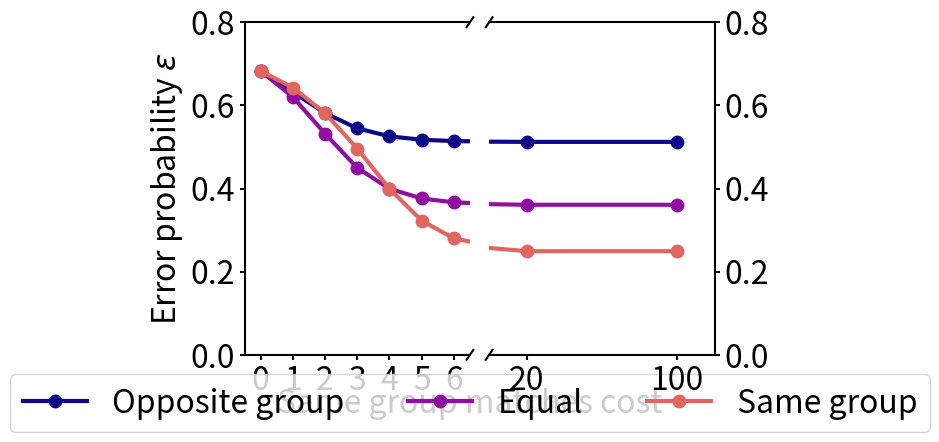

Write the Python code that produced this figure.
"""
21-11-22, Muriel Louman, AMOLF

analysis 221121_grow_mRNA_wr_energetic_Jennys_way_test_rates
"""

#import needed packages
import numpy as np
import matplotlib.pyplot as plt
import pandas as pd
import math
import datetime
import os.path
from random import randint
from pylab import *


def date_now(now):
    year = '{:02d}'.format(now.year)
    month = f'{now.month}' 
    day = f'{now.day}' 
    string_date = year + month + day
    print(string_date)
    return string_date


def graph_error_g_bb(L_delta_g_bb, L_epsilon, model_title, bases, L_std_high, L_std_low, color_def, repulsion):

    plt.plot(L_delta_g_bb, L_epsilon, label = "bases = %s" %(bases), color= color_def)
    plt.fill_between(L_delta_g_bb, L_std_low, L_std_high, color= color_def, alpha=0.1)
    if repulsion =="-1":
        plt.title("%s: Effect $\Delta G_{pol}$ on error probability of the copy polymer, not allowing pur-pur or py-py binding"%(model_title))
    else:
        plt.title("%s: Effect $\Delta G_{pol}$ on error probability of the copy polymer, with repulsion %s"%(model_title,repulsion))
    plt.ylim(0,0.6)
    plt.xlabel("Backbone strength $\Delta G_{pol}$")
    plt.ylabel("Error probability $\epsilon$")
    plt.legend(bbox_to_anchor=(1.04, 1))
    plt.subplots_adjust(right=0.7)
    return


def graph_error_g_bb_3tables(L_delta_g_bb, L_epsilon, model_title, bases, L_std_high, L_std_low, color_def, repulsion, matrix_table1, colnames,iteration,graph,table1, table2, table3,error_limit,fontsizee, lineswidth,base_legend):
    # matrix_table1 = matrix_table1.round(decimals=2)
    if iteration ==0:
        table1.axis('tight')
        table1.axis('off')
        the_table1 = table1.table(cellText=matrix_table1,colLabels=colnames,rowLabels = colnames, loc='center')
        the_table1.auto_set_font_size(False)
        the_table1.set_fontsize(fontsizee)
        table2.plot()
        table3.plot()
    if iteration ==1:
        table2.axis('tight')
        table2.axis('off')
        the_table2 = table2.table(cellText=matrix_table1,colLabels=colnames,rowLabels = colnames, loc='center')
        the_table2.auto_set_font_size(False)
        the_table2.set_fontsize(fontsizee)
        table1.plot()
        table3.plot()
    if iteration ==2:
        table3.axis('tight')
        table3.axis('off')
        the_table3 =table3.table(cellText=matrix_table1,colLabels=colnames,rowLabels = colnames, loc='center')
        the_table3.auto_set_font_size(False)
        the_table3.set_fontsize(fontsizee)
        table1.plot()
        table2.plot()

    if bases == "aATLambdaSigma" or bases == "aATGC" or bases == "aATXK":
        if repulsion != "-1":
            the_graph = graph.scatter(12, error_limit, color= color_def)
            labels = ["-2","0","2","4","6","8","10", "$\infty$"]
            graph.set_xticks([-2,0,2,4,6,8,10,12])
            graph.set_xticklabels(labels,fontsize =fontsizee)

    bases_str  = bases
    if bases == "aATLambdaSigma":
        bases_str = "aAT$\Lambda\Sigma$" 
    if bases == "ATLambdaSigma":
        bases_str = "AT$\Lambda\Sigma$"\
    
    the_graph = graph.plot(L_delta_g_bb, L_epsilon, label = "%s" %(base_legend), color= color_def,linewidth = lineswidth)
    graph.fill_between(L_delta_g_bb, L_std_low, L_std_high, color= color_def, alpha=0.1)
    graph.set_ylim([0,0.8])
    graph.set_xlabel("Backbone strength $\Delta G_{bb}$", fontsize =fontsizee)
    graph.set_ylabel("Error probability $\epsilon$",fontsize =fontsizee)
    graph.tick_params(axis='y', labelsize=fontsizee, width=lineswidth*0.5) 
    graph.tick_params(axis='x', labelsize=fontsizee, width=lineswidth*0.5)
    graph.spines['left'].set_linewidth(lineswidth*0.5)
    graph.spines['right'].set_linewidth(lineswidth*0.5)
    graph.spines['bottom'].set_linewidth(lineswidth*0.5)
    graph.spines['top'].set_linewidth(lineswidth*0.5)
    # graph.set_xticklabels(L_delta_g_bb,fontsize=16)
    box = graph.get_position()
    graph.set_position([box.x0, box.y0+box.height*0.1, box.width, box.height*0.9])
    graph.legend(loc='lower center', bbox_to_anchor=(0.5, -0.3), ncol=3, fontsize =fontsizee)

    if repulsion =="-1":
        graph.set_title("Effect $\Delta G_{bb}$ on error probability of the copy polymer, not allowing same group matches", fontsize =fontsizee,y=1.0, pad=14)
    else:
        graph.set_title("Effect $\Delta G_{bb}$ on error probability of the copy polymer, with free energy cost %s"%(repulsion), fontsize =fontsizee, y=1.0, pad=14)
    
    return








def change_base_string_to_int(base):
    base_int = 0
    if base == "aA":
        base_int =1
    elif base =="A":
        base_int = 15
    elif base == "T":
        base_int = 2
    elif (base == "G"):
        base_int = 3
    elif (base == "C"):
        base_int = 4
    elif (base == "iG"):
        base_int = 5
    elif (base == "iC"):
        base_int = 6
    elif (base == "S"):
        base_int = 7
    elif (base == "L"):
        base_int = 8
    elif (base == "Lambda"):
        base_int = 9
    elif (base == "Sigma"):
        base_int = 10
    elif (base == "delta"):
        base_int = 11
    elif (base == "beta"):
        base_int = 12
    elif (base == "X"):
        base_int = 13
    elif (base == "K"):
        base_int = 14
    return base_int



def base_OH_groups(base):
    if base == 1:
        #base = 1 means, base is aA.
        OH_groups = [1, 0, 1]
    elif base == 15:
        OH_groups = [1,0,5]
    elif base == 2:
        #base = 2 means, base is T.
        OH_groups = [0, 1, 0]
    elif base == 3:
        #base = 3 means, base is G.
        OH_groups = [0, 1, 1]
    elif base ==  4:
        #base = 4 means, base is C.
        OH_groups = [1, 0, 0]
    elif base ==  5:
        #base = 5 means, base is iG.
        OH_groups = [1, 1, 0]
    elif base == 6:
        #base = 6 means, base is iC.
        OH_groups = [0, 0, 1]
    elif base == 7:
        #base = 7 means, base is S.
        OH_groups = [0, 0, 0]
    elif base == 8:
        #base = 8 means, base is L.
        OH_groups = [1, 1, 1]
    
    elif base == 9:
        #base = 9 means, base is Lambda.
        OH_groups = [1, 1, 1]
    
    elif base == 10:
        #base = 10 means, base is Sigma.
        OH_groups = [0, 0, 0]
    elif base == 11:
        #base = 11 means, base is delta.
        OH_groups = [1, 0, 0]
    
    elif base == 12:
        #base = 12 means, base is beta.
        OH_groups = [0, 1, 1]
    
    elif base == 13:
        #base = 12 means, base is X.
        OH_groups = [0, 1, 0]
    elif base == 14:
        #base = 14 means, base is L.
        OH_groups = [1, 0, 1]
    return OH_groups


def OH_matches_strength(base_i, base_j, rep):
    match = 0
    base = False
    strength = 0 
    for i in range(0,len(base_i)):
        if base_i[i]==5 or base_j[i]==5:
            base = True
    if base == False:
        for i in range(0,len(base_i)):
            if base_i[i] != base_j[i]:
                match += 1
        strength = -1*(2 * match - 3) +rep
    elif base == True:
        for i in range(0,len(base_i)):
            if base_i[i] ==5 or base_j[i] ==5:
                strength = strength
            else:
                if base_i[i] != base_j[i]:
                    match += 1
        strength = -1 * (2*match -2) +rep
    return strength

def make_E_OH_matrix(bases, rep):
    
    OH_matrix=np.zeros((len(bases), len(bases)))
    matrix = np.array([["        " for c in range(len(bases))] for r in range(len(bases))])
    strength = 0

    for i, basei in enumerate (bases):
        for j, basej in enumerate (bases):
            if basei =="L":
                basei = "Lambda"
            if basei =="S":
                basei = "Sigma"
            if basej =="L":
                basej = "Lambda"
            if basej =="S":
                basej = "Sigma"
            base_i_int = change_base_string_to_int(basei)
            base_i = base_OH_groups(base_i_int)
            base_j_int = change_base_string_to_int(basej)
            base_j = base_OH_groups(base_j_int)
            base_i_dev = base_i_int%2
            base_j_dev = base_j_int%2
            tot_dev = base_i_dev +base_j_dev 
            if tot_dev ==1:
                strength = OH_matches_strength(base_i,base_j,0)
                strength_str = str(round(strength,2))
            else: 
                strength = OH_matches_strength(base_i,base_j,rep)
                strength_str = str(round(strength,2))
                if rep ==-1:
                    strength = 100
                    strength_str = "$\infty$"
            # strength = OH_matches_strength(base_i,base_j,0)
            OH_matrix[i,j] = strength
            matrix[i,j] = strength_str
            print(matrix)
    
    # OH_matrix_str = [[str(ele) for ele in sub] for sub in OH_matrix] 
    # strengths = 'aa'
    # if rep == -1:
    #     for i, basei in enumerate (bases):
    #         for j, basej in enumerate (bases):
    #             if OH_matrix[i,j] ==100:
    #                 strengths = 'aa'
    #             else:
    #                 strengths = str(OH_matrix[i,j])
    #             OH_matrix_str[i,j] = strengths
    
        
    return OH_matrix, matrix


def matrix_purpy(bases):
    # pur1pur1, pur1pur2, pur2pur2, py1py1, py1py2, py2py2, py1pur1, py1pur2 ,py2pur1 ,py2pur2 = probs
    matrix = []
    for i, basei in enumerate(bases):
        row = []
        for j, basej in enumerate(bases):
            row.append(basei +basej)
        matrix.append(row)
    return matrix

def make_model_names(bases_combies, model, models_title):
    L_models= []
    L_model_titles = []
    for bases in bases_combies:
        L_models.append(model + bases)
        string = models_title + " " + bases
        L_models_titles.append(string)

    return L_models, L_models_titles

def graph_error_high_g_bb_all_bases(L_error_high_bb, L_repulsion, bases_str, colors_bases, fontsizee, lineswidth, base_legend):
    f, (ax, ax2) = plt.subplots(1, 2, sharey=True, facecolor='w', gridspec_kw={'width_ratios': (5,5)})
    L_errors_base1 = []
    L_errors_base2 = []
    L_errors_base3 = []
    L_errors_sem_base1 = []
    L_errors_sem_base2 = []
    L_errors_sem_base3 = []
    for i in range (0,len(L_repulsion)):
        if L_repulsion[i] ==-1:
            L_repulsion[i] = 10
        if L_repulsion[i] == 20:
            L_repulsion[i] = 8
        L_errors_base1.append(L_error_high_bb[3*i])
        L_errors_base2.append(L_error_high_bb[3*i+1])
        L_errors_base3.append(L_error_high_bb[3*i+2])
    if bases_str[0] =="aATGCLambdaSigma":
        bases_str[0] ="aATGC$\Lambda\Sigma$"
    if bases_str[0] =="ATLambdaSigma":
        bases_str[0] ="AT$\Lambda\Sigma$"

    graph = ax.errorbar(L_repulsion, L_errors_base1,label = "%s" %(base_legend[0]),fmt='-o', color =colors_bases[0], linewidth = lineswidth, markersize=lineswidth*3)
    graph = ax.errorbar(L_repulsion, L_errors_base2, label = "%s" %(base_legend[1]),fmt='-o',color =colors_bases[1], linewidth = lineswidth, markersize=lineswidth*3)
    graph = ax.errorbar(L_repulsion, L_errors_base3, label = "%s" %(base_legend[2]),fmt='-o',color =colors_bases[2], linewidth = lineswidth, markersize=lineswidth*3)
    graph = ax2.errorbar(L_repulsion, L_errors_base1,  label = "%s" %(base_legend[0]),fmt='-o',color =colors_bases[0], linewidth = lineswidth, markersize=lineswidth*3)
    graph = ax2.errorbar(L_repulsion, L_errors_base2, label = "%s" %(base_legend[1]),fmt='-o',color =colors_bases[1], linewidth = lineswidth, markersize=lineswidth*3)
    graph = ax2.errorbar(L_repulsion, L_errors_base3,label = "%s" %(base_legend[2]),fmt='-o',color =colors_bases[2], linewidth = lineswidth, markersize=lineswidth*3)

    ax.set_ylim([0,0.8])
    ax.set_xlim(-0.5, 6.5)
    ax2.set_xlim(7.5, 10.5)
    ax.spines['right'].set_visible(False)
    ax2.spines['left'].set_visible(False)
    ax.spines['left'].set_linewidth(lineswidth*0.5)
    ax2.spines['right'].set_linewidth(lineswidth*0.5)
    ax.spines['bottom'].set_linewidth(lineswidth*0.5)
    ax2.spines['bottom'].set_linewidth(lineswidth*0.5)
    ax.spines['top'].set_linewidth(lineswidth*0.5)
    ax2.spines['top'].set_linewidth(lineswidth*0.5)
    # ax2.spines['top'].set_visible(False)
    # ax.spines['top'].set_visible(False)
    ax.yaxis.tick_left()
    ax2.yaxis.tick_right()
    ax2.tick_params(labelright='off')
    ax2.set_xticks([8,10])
    labels = ["0","1","2","3","4","5","6","20", "100"]
    ax.set_xticks([0,1,2,3,4,5,6])
    ax.set_xticklabels(labels[0:7],fontsize =fontsizee)
    ax2.set_xticklabels(labels[7:], fontsize =fontsizee)
    ax.tick_params(axis='y', labelsize=fontsizee, width=lineswidth*0.5)
    ax2.tick_params(axis='y', labelsize=fontsizee,width=lineswidth*0.5)
    ax.tick_params(axis='x', labelsize=fontsizee, width=lineswidth*0.5)
    ax2.tick_params(axis='x', labelsize=fontsizee,width=lineswidth*0.5)
    ax.set_xlabel("Same group matches cost", fontsize =fontsizee)
    ax.xaxis.set_label_coords(1.0, -.1)
    ax.set_ylabel("Error probability $\epsilon$", fontsize =fontsizee)
    # ax2.set_ylabel("Error probability $\epsilon$", fontsize =fontsizee)
    ax2.yaxis.set_label_coords(1.15, 0.5)
    d = .015  # how big to make the diagonal lines in axes coordinates
    # arguments to pass plot, just so we don't keep repeating them
    kwargs = dict(transform=ax.transAxes, color='k', clip_on=False)
    ax.plot((1-d, 1+d), (-d, +d), **kwargs)
    ax.plot((1-d, 1+d), (1-d, 1+d), **kwargs)

    kwargs.update(transform=ax2.transAxes)  # switch to the bottom axes
    ax2.plot((-d, +d), (1-d, 1+d), **kwargs)
    ax2.plot((-d, +d), (-d, +d), **kwargs)

    box = ax.get_position()
    ax.set_position([box.x0, box.y0+box.height*0.1, box.width, box.height*0.9])
    ax2.set_position([box.x0+box.width +2*d, box.y0+box.height*0.1, box.width, box.height*0.9])
    ax.legend(loc='lower center', bbox_to_anchor=(1.0, -0.28), ncol=3, fontsize =fontsizee)
    return

plot1 = True



if plot1 ==True:
    L_delta_g_pol_label = ["-ln4","-ln2", "0", "1", "2", "3", "4", "5", "6", "7", "8", "9", "10"]
    L_delta_g_pol_number = [-np.log(4),-np.log(2), 0,1,2,3,4,5,6,7,8,9,10]
    L_errors = [0.682475291059189, 0.682475291059189, 0.682475291059189,0.63217714067757, 0.6202528585865767, 0.6429263771115179,0.5814028034205805, 0.5319121191342184, 0.5814028034205805,0.5447099750872387, 0.44980382969388233, 0.49615699865355445,0.5255168981206141, 0.3994690101758146, 0.3994690101758146,0.5172851808956745, 0.3760832287354581, 0.32271793830029694,0.5140675227826148, 0.36662525281293135, 0.28008919549588873,0.5121444504545963, 0.36088452129225734, 0.24931594522843759,0.5121444488396317, 0.36088451644323927, 0.24931591736204894]

    all_steps = True
    # DIR = "230414output"
    L_DIR = ["230529output", "230529_equi_output"]#"230517_equi_output","230517output"]
    model = "muriel_big_abs_BF_x1"
    model_title = "BF x=1"
    bases_good=[["aA", "T", "G","C","$\Lambda$", "$\Sigma$"],["aA","T","G","C","iG","iC"],["aA","T","G","C","X","K"]]
    bases_pur1py1pur2py2=[["aA", "T","G","C", "L", "S"],["aA","T","G","C","iG","iC"],["aA","T","G","C","X","K"]]#[["A", "T", "L", "S"],["A","T","G","C"],["A","T","X","K"]]#
    base_combinations = ["aATGCLambdaSigma","aATGCiGiC", "aATGCXK"] #["ATLambdaSigma","ATGC", "ATXK"]# "GCXK","aATXK","aATGC", "deltabetaXK",
    Base_legend = ["Opposite group", "Equal", "Same group"]
    # Base_legend = base_combinations
    ratio ='1111'
    # number_steps = 0
    # MX_models = ["x=$e^{\Delta G_{TT} +5}$, Model B","x=$e^{\Delta G_{TT} +5}$, Model F", "x=1, Model B", "x=1, Model F" ]

    # L_models, L_models_titles = make_model_names(base_combinations, model, model_title)exit()\e
    L_models = [model]
    L_models_titles = [model_title]
    date = date_now(datetime.datetime.now())
    date_options = ["2023530", "2023531", "2023621"]#"2023517","2023518", "2023519", "2023524"]
    L_repulsion = ["0","1","2","3","4", "5", "6","20", "-1"]
    number_tables=3

    #define colors
    colormap = plt.cm.plasma #plt.cm.plasma #nipy_spectral, Set1,Paired   
    color_list = [colormap(i) for i in np.linspace(0, 1,100)]

    print(L_models)
    OH_matrix = np.zeros((4, 4))
    fontsizee = 23
    line_widths = 3

    # line_styles = ['dashed', 'solid']

    # L_models = L_models[i:i+3] #for same M and X diffent models
    line_styles = ['solid', 'dashdot', 'dashed', 'dotted', (5, (10, 3)), (0, (3, 5, 1, 5))]
    print(L_models)


    for k, model in enumerate(L_models):
        L_error_high_bb = []
        L_sem_error_high_g_bb = []
        L_rep_numbers= []
        for r, repulsion in enumerate(L_repulsion):
            L_colors = []
            for j, base in enumerate(base_combinations):
                L_epsilon_mean = []
                L_epsilon_std_high = []
                L_epsilon_std_low = []
                L_delta_g_bb_graph = []
                L_sem = []
                for i,delta_g_pol in enumerate(L_delta_g_pol_number): 
                    rep = float(repulsion)
                    label = L_delta_g_pol_label[i]
                    # if rep > -1:
                        # if L_delta_g_pol_label[i] == '-ln4':
                            # label = "-lnrep" 
                            # delta_g_pol = -np.log(2 + np.exp(-rep))  
                    for DIR in L_DIR:
                        for date in date_options:

                            L_delta_g_bb_graph.append(delta_g_pol)
                            repulsion_int = float(repulsion)
                            print(bases_pur1py1pur2py2[j], "repulsion:", repulsion_int, "G_pol:",delta_g_pol)
                            # print(matrix_purpy(bases_pur1py1pur2py2[j]))
                            OH_matrix, matrix = make_E_OH_matrix(bases_pur1py1pur2py2[j], repulsion_int)
                            print(OH_matrix)
                            
                if number_tables ==3:
                    L_colors.append(color_list[j*30])
                                    
            plt.show()
            L_rep_numbers.append(rep)

        graph_error_high_g_bb_all_bases(L_errors,L_rep_numbers, base_combinations, L_colors, fontsizee, line_widths, Base_legend)
        print("base:",Base_legend)
        print("error", L_errors[r+j])
        plt.show()
